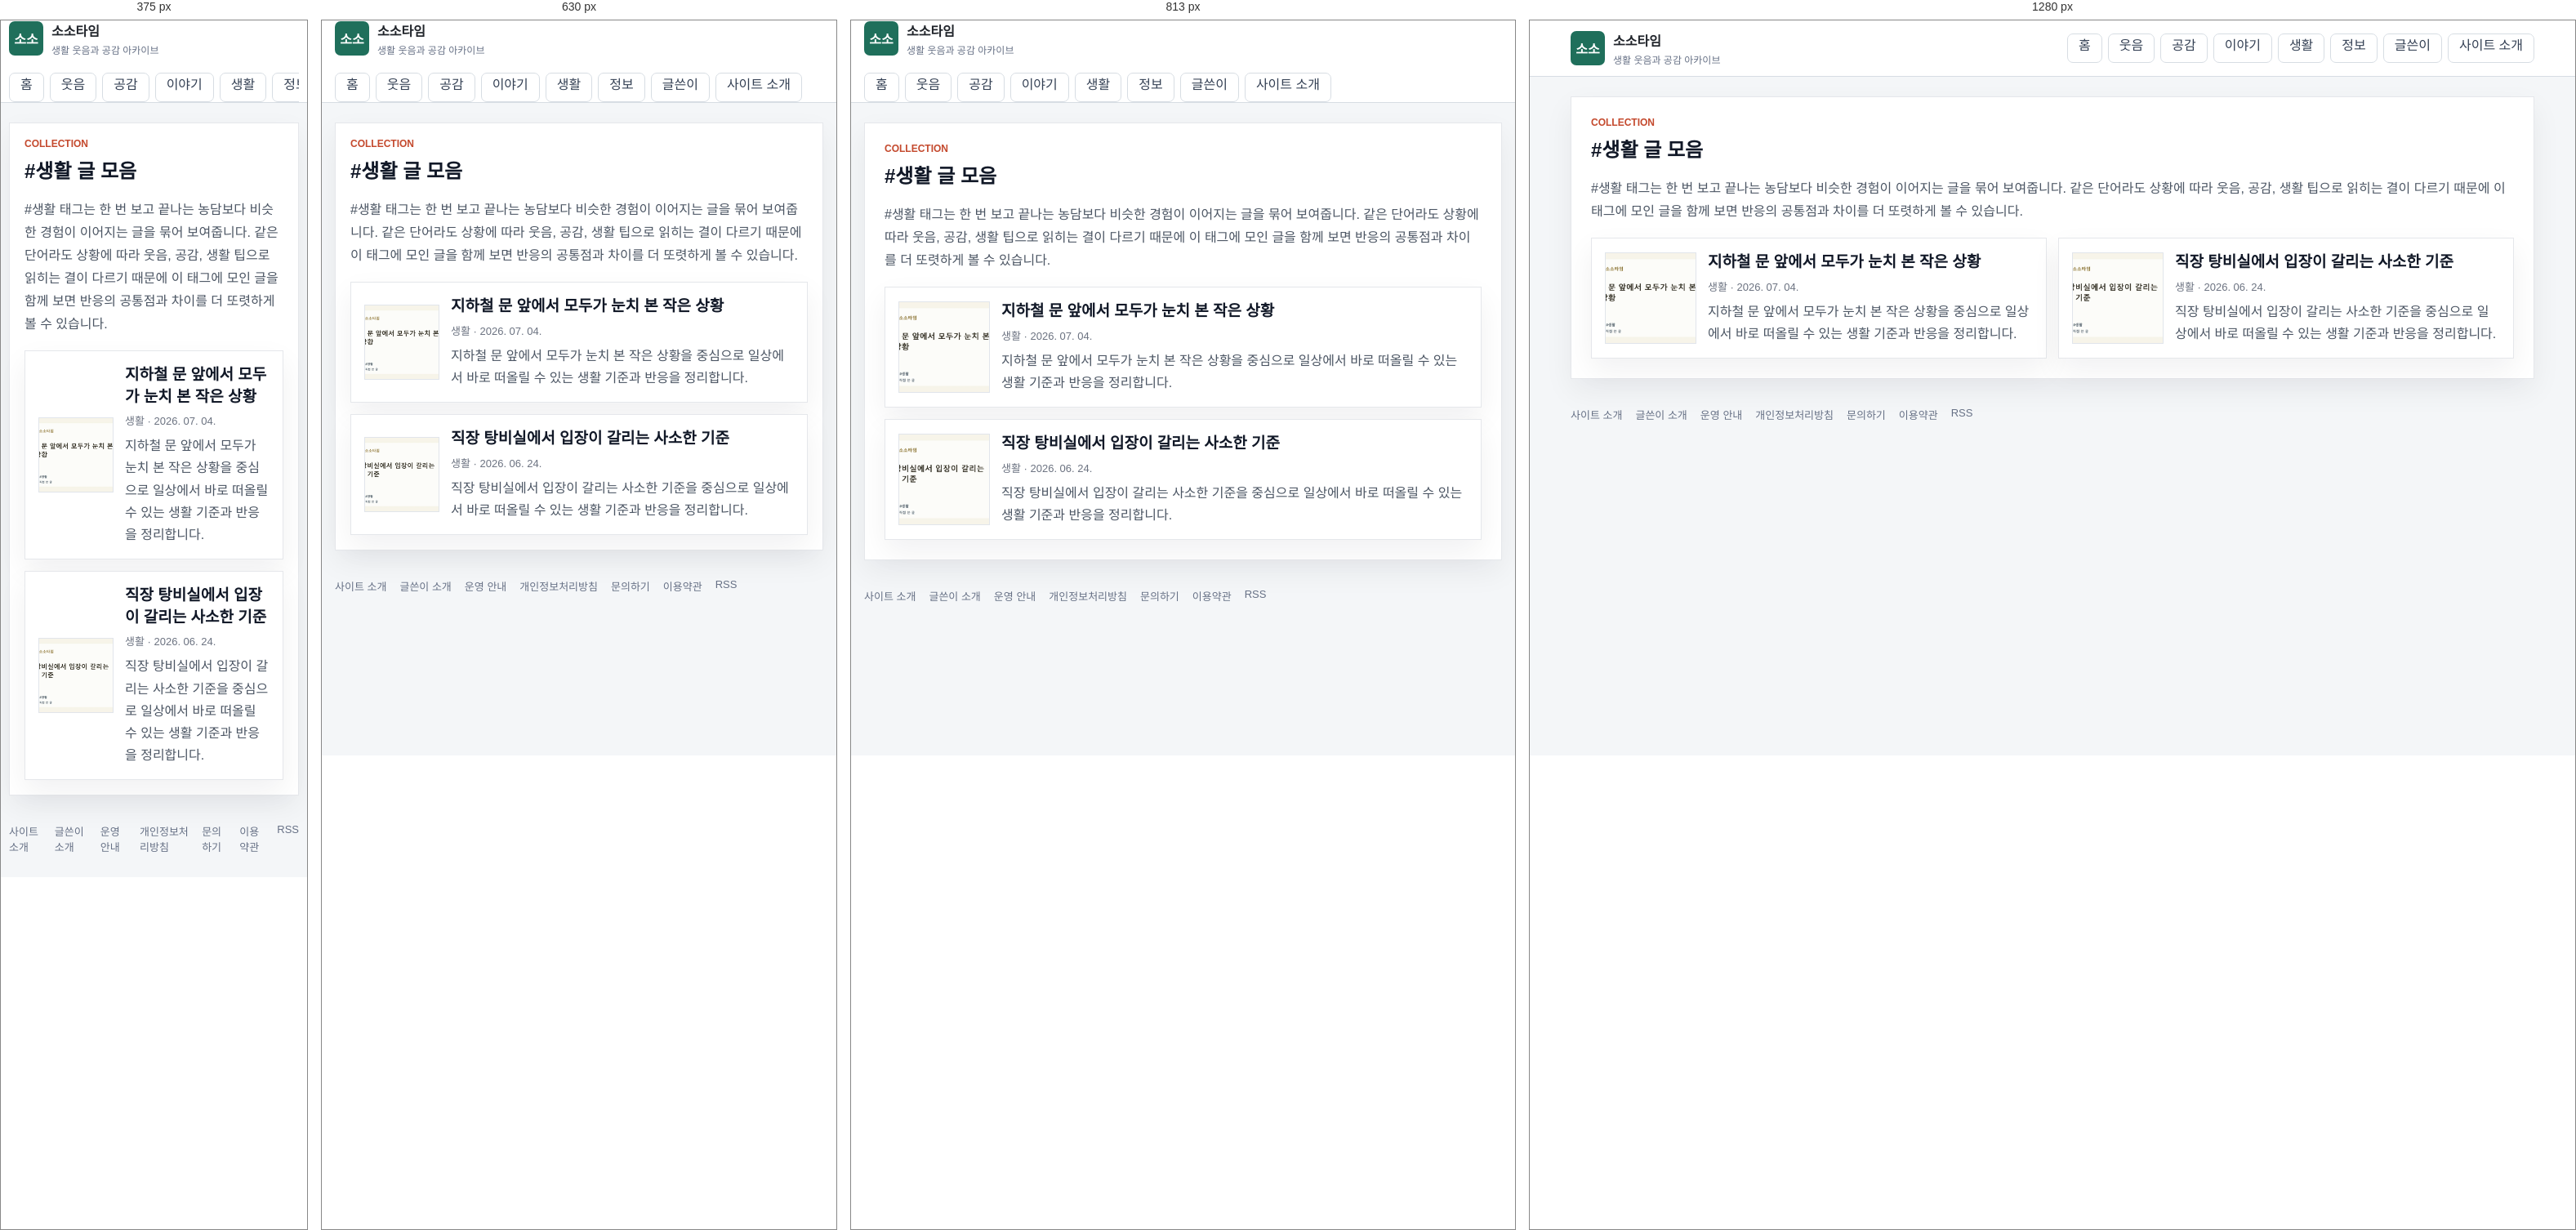
Rendered at 375 px, 630 px, 813 px and 1280 px, left to right.

<!-- file: index.html -->
<!doctype html>
<html lang="ko">
  <head>
    <meta charset="utf-8" />
    <meta name="viewport" content="width=device-width, initial-scale=1" />
    <title>#생활 글 모음 | 소소타임</title>
    <meta name="description" content="생활와 이어지는 생활 글을 소소타임에서 모아 봅니다." />
    <meta name="robots" content="index,follow,max-image-preview:large" />
    <link rel="canonical" href="https://sosotime.com/tag/생활/" />
    <link rel="alternate" type="application/rss+xml" title="소소타임 RSS" href="/rss.xml" />
    <link rel="icon" href="/assets/site/favicon.svg" type="image/svg+xml" />
    <link rel="icon" href="/assets/site/favicon-32.png" sizes="32x32" type="image/png" />
    <link rel="icon" href="/assets/site/favicon-16.png" sizes="16x16" type="image/png" />
    <link rel="apple-touch-icon" href="/assets/site/apple-touch-icon.png" />
    <link rel="stylesheet" href="/styles.css" />
    <meta property="og:type" content="website" />
    <meta property="og:site_name" content="소소타임" />
    <meta property="og:title" content="#생활 글 모음 | 소소타임" />
    <meta property="og:description" content="생활와 이어지는 생활 글을 소소타임에서 모아 봅니다." />
    <meta property="og:url" content="https://sosotime.com/tag/생활/" />
    <meta property="og:image" content="https://sosotime.com/assets/site/og-image.webp" />
    <meta name="twitter:card" content="summary_large_image" />
    <meta name="twitter:title" content="#생활 글 모음 | 소소타임" />
    <meta name="twitter:description" content="생활와 이어지는 생활 글을 소소타임에서 모아 봅니다." />
    <meta name="twitter:image" content="https://sosotime.com/assets/site/og-image.webp" />
    <script async src="https://pagead2.googlesyndication.com/pagead/js/adsbygoogle.js?client=ca-pub-5804969457082424" crossorigin="anonymous"></script>
    <script type="application/ld+json">{"@context":"https://schema.org","@type":"CollectionPage","name":"#생활 글 모음","description":"#생활 태그는 한 번 보고 끝나는 농담보다 비슷한 경험이 이어지는 글을 묶어 보여줍니다. 같은 단어라도 상황에 따라 웃음, 공감, 생활 팁으로 읽히는 결이 다르기 때문에 이 태그에 모인 글을 함께 보면 반응의 공통점과 차이를 더 또렷하게 볼 수 있습니다.","url":"https://sosotime.com/tag/생활/"}</script>
  </head>
  <body>
    <header class="site-header">
      <div class="header-inner">
        <a class="brand" href="/" aria-label="소소타임 홈">
          <span class="brand-mark">소소</span>
          <span>
            <strong>소소타임</strong>
            <small>생활 웃음과 공감 아카이브</small>
          </span>
        </a>
        <nav class="top-nav" aria-label="주요 메뉴">
          <a class="nav-tab" href="/">홈</a>
          <a class="nav-tab" href="/category/funny/">웃음</a>
          <a class="nav-tab" href="/category/empathy/">공감</a>
          <a class="nav-tab" href="/category/issue/">이야기</a>
          <a class="nav-tab" href="/category/life/">생활</a>
          <a class="nav-tab" href="/category/info/">정보</a>
          <a class="nav-tab" href="/author/kimanna/">글쓴이</a>
          <a class="nav-tab" href="/about/">사이트 소개</a>
        </nav>
      </div>
    </header>
    <main class="page-shell">
      <section class="generic-panel">
        <div class="section-heading">
          <div>
            <p class="eyebrow">COLLECTION</p>
            <h1>#생활 글 모음</h1>
          </div>
        </div>
        <p class="intro-copy">#생활 태그는 한 번 보고 끝나는 농담보다 비슷한 경험이 이어지는 글을 묶어 보여줍니다. 같은 단어라도 상황에 따라 웃음, 공감, 생활 팁으로 읽히는 결이 다르기 때문에 이 태그에 모인 글을 함께 보면 반응의 공통점과 차이를 더 또렷하게 볼 수 있습니다.</p>
        <div class="collection-grid">
          <article class="collection-card">
      <a class="collection-row" href="/posts/subway-door-timing/">
        <span class="collection-thumb"><img src="/assets/posts/post-25.webp" alt="지하철 문 앞에서 모두가 눈치 본 작은 상황 대표 이미지" loading="lazy" /></span>
        <span class="collection-copy">
          <strong>지하철 문 앞에서 모두가 눈치 본 작은 상황</strong>
          <small>생활 · 2026. 07. 04.</small>
          <p>지하철 문 앞에서 모두가 눈치 본 작은 상황을 중심으로 일상에서 바로 떠올릴 수 있는 생활 기준과 반응을 정리합니다.</p>
        </span>
      </a>
    </article>
          <article class="collection-card">
      <a class="collection-row" href="/posts/직장-탕비실에서-입장이-갈리는-사소한-기준/">
        <span class="collection-thumb"><img src="/assets/posts/post-07.webp" alt="직장 탕비실에서 입장이 갈리는 사소한 기준 대표 이미지" loading="lazy" /></span>
        <span class="collection-copy">
          <strong>직장 탕비실에서 입장이 갈리는 사소한 기준</strong>
          <small>생활 · 2026. 06. 24.</small>
          <p>직장 탕비실에서 입장이 갈리는 사소한 기준을 중심으로 일상에서 바로 떠올릴 수 있는 생활 기준과 반응을 정리합니다.</p>
        </span>
      </a>
    </article>
        </div>
      </section>
    </main>
    <footer class="site-footer">
      <a href="/about/">사이트 소개</a>
      <a href="/author/kimanna/">글쓴이 소개</a>
      <a href="/policy/editorial/">운영 안내</a>
      <a href="/policy/privacy/">개인정보처리방침</a>
      <a href="/contact/">문의하기</a>
      <a href="/policy/terms/">이용약관</a>
      <a href="/rss.xml">RSS</a>
    </footer>
  </body>
</html>

/* @media block from styles.css */
@media (max-width: 991px) {
  .board-sidebar {
    margin-top: 12px;
  }
}

/* @media block from styles.css */
@media (max-width: 767px) {
  .board-topbar .pull-left,
  .board-topbar .pull-right {
    float: none !important;
  }

  .board-header {
    padding: 16px 0;
  }

  .board-brand strong {
    font-size: 26px;
  }

  .board-search {
    max-width: none;
    margin: 14px 0 0;
  }

  .board-nav .navbar-nav {
    margin: 0 -15px;
  }

  .board-nav .navbar-nav > li {
    float: left;
  }

  .board-table {
    min-width: 680px;
  }
}

/* @media block from styles.css */
@media (max-width: 1100px) {
  .humor-header-top {
    grid-template-columns: 1fr;
    gap: 14px;
    padding: 18px 0;
  }

  .humor-actions {
    justify-content: flex-start;
    flex-wrap: wrap;
  }

  .humor-nav-inner {
    gap: 18px;
    overflow-x: auto;
  }

  .humor-layout {
    grid-template-columns: 1fr;
  }

  .humor-story-grid,
  .humor-category-board {
    grid-template-columns: repeat(2, minmax(0, 1fr));
  }
}

/* @media block from styles.css */
@media (max-width: 700px) {
  .humor-shell,
  .humor-header-top,
  .humor-nav-inner,
  .humor-footer {
    width: min(100% - 24px, 1260px);
  }

  .humor-hero {
    min-height: 390px;
  }

  .humor-hero .home-hero-copy {
    width: 100%;
    padding: 42px 24px;
  }

  .humor-hero h1 {
    font-size: 30px;
  }

  .humor-story-grid,
  .humor-category-board {
    grid-template-columns: 1fr;
  }

  .humor-latest-list .latest-row {
    grid-template-columns: 1fr 86px;
  }

  .humor-latest-list .category-pill {
    grid-column: 1 / -1;
  }
}

/* @media block from styles.css */
@media (max-width: 960px) {
  .header-inner,
  .board-toolbar {
    display: grid;
  }

  .featured-grid,
  .content-grid,
  .lead-panel {
    grid-template-columns: 1fr;
  }

  .lead-stats {
    min-height: 84px;
    border-left: 0;
    border-top: 1px solid var(--line);
  }

  .search-box {
    min-width: 0;
  }

  .board-head {
    display: none;
  }

  .post-row {
    grid-template-columns: 42px minmax(0, 1fr) 54px;
  }

  .post-row .source,
  .post-row .metric:last-child {
    display: none;
  }
}

/* @media block from styles.css */
@media (max-width: 560px) {
  .header-inner,
  .page-shell,
  .site-footer {
    width: calc(100% - 20px);
  }

  .lead-panel,
  .featured-card div,
  .principle-card,
  .board-toolbar {
    padding: 18px;
  }

  .lead-panel h1 {
    font-size: 24px;
  }

  .article-header h1 {
    font-size: 27px;
  }

  .featured-card {
    grid-template-columns: 1fr;
  }

  .featured-card img {
    min-height: 180px;
  }

  .featured-card h2 {
    font-size: 21px;
  }

  .post-row {
    padding: 10px 12px;
    grid-template-columns: 34px minmax(0, 1fr);
  }

  .post-row .metric {
    display: none;
  }

  .thumb {
    width: 48px;
  }

  .dialog-actions {
    display: grid;
  }

  #dialogTags {
    text-align: left;
  }
}

/* @media block from styles.css */
@media (max-width: 1040px) {
  .home-header-inner,
  .hero-grid,
  .home-content-grid {
    grid-template-columns: 1fr;
  }

  .home-header-inner {
    align-items: stretch;
  }

  .header-actions {
    justify-content: flex-start;
  }

  .home-sidebar {
    grid-template-columns: repeat(2, minmax(0, 1fr));
  }
}

/* @media block from styles.css */
@media (max-width: 760px) {
  .home-shell,
  .category-nav-inner {
    width: calc(100% - 20px);
  }

  .home-three-grid {
    grid-template-columns: 1fr;
  }

  .home-rail {
    grid-template-columns: 1fr;
  }

  .home-hero-card {
    min-height: 420px;
  }

  .home-hero-card::after {
    background: linear-gradient(180deg, rgba(10, 16, 46, 0.86) 0%, rgba(10, 16, 46, 0.58) 48%, rgba(10, 16, 46, 0.16) 100%);
  }

  .home-hero-copy {
    width: 100%;
    padding: 28px;
  }

  .home-hero-copy h1 {
    font-size: 30px;
  }

  .story-card-grid,
  .category-board,
  .home-sidebar {
    grid-template-columns: 1fr;
  }

  .trust-banner,
  .latest-heading {
    display: grid;
  }

  .latest-row {
    grid-template-columns: 66px minmax(0, 1fr) 74px;
  }

  .latest-row small,
  .latest-row .latest-metric {
    display: none;
  }

  .latest-row img {
    width: 74px;
  }
}

/* @media block from styles.css */
@media (max-width: 520px) {
  .home-header-inner {
    width: calc(100% - 20px);
    gap: 12px;
  }

  .home-brand strong {
    font-size: 23px;
  }

  .header-actions {
    display: grid;
    grid-template-columns: 1fr 1fr;
  }

  .home-hero-card {
    min-height: 460px;
  }

  .section-heading {
    align-items: flex-start;
  }

  .story-card a {
    grid-template-columns: 96px minmax(0, 1fr);
    align-items: center;
  }

  .story-card .category-pill {
    grid-column: 1 / -1;
  }

  .story-card img {
    aspect-ratio: 1;
  }

  .story-card strong {
    min-height: 0;
  }
}

/* @media block from styles.css */
@media (max-width: 1100px) {
  .humor-layout {
    grid-template-columns: 1fr;
  }

  .humor-story-grid,
  .humor-category-board {
    grid-template-columns: repeat(2, minmax(0, 1fr));
  }
}

/* @media block from styles.css */
@media (max-width: 700px) {
  .humor-shell {
    width: min(100% - 24px, 1260px);
  }

  .humor-hero .home-hero-copy {
    width: 100%;
    padding: 42px 24px;
  }

  .humor-hero .home-hero-copy h1 {
    font-size: 30px;
  }

  .humor-story-grid,
  .humor-category-board {
    grid-template-columns: 1fr;
  }
}

/* @media block from styles.css */
@media (max-width: 860px) {
  .humor-board-shell {
    margin-top: 32px;
  }

  .board-hero,
  .best-grid {
    grid-template-columns: 1fr;
  }

  .board-tabs {
    grid-template-columns: repeat(2, 1fr);
  }

  .category-guide-head {
    align-items: start;
    flex-direction: column;
  }

  .category-guide-grid {
    grid-template-columns: 1fr;
  }

  .category-guide article {
    min-height: 0;
  }

  .collection-row {
    grid-template-columns: 96px minmax(0, 1fr);
  }

  .collection-thumb img {
    width: 96px;
    height: 72px;
  }

  .collection-open {
    grid-column: 1 / -1;
    width: 100%;
  }

  .adsense-ready-section > div {
    grid-template-columns: 1fr;
  }
}

/* @media block from styles.css */
@media (max-width: 900px) {
  .soso-topbar,
  .soso-hero,
  .soso-feature-card,
  .soso-rank-area,
  .soso-article-list,
  .soso-trust-note {
    grid-template-columns: 1fr;
  }

  .soso-topbar {
    align-items: flex-start;
    flex-direction: column;
    padding: 18px 0;
  }

  .soso-hero h1 {
    font-size: 36px;
  }

  .soso-spotlight-grid {
    grid-template-columns: 1fr;
  }

  .soso-feature-image img {
    min-height: 220px;
  }

  .soso-feature-card h3 {
    font-size: 26px;
  }
}

/* @media block from styles.css */
@media (max-width: 760px) {
  .related-posts > div {
    grid-template-columns: 1fr;
  }
}

/* @media block from styles.css */
@media (max-width: 1120px) {
  .humor-home-body .humor-header-top {
    grid-template-columns: 1fr;
    gap: 14px;
    padding: 18px 0;
  }

  .humor-home-body .humor-actions {
    justify-content: flex-start;
    overflow-x: auto;
  }

  .humor-home-body .humor-layout {
    grid-template-columns: 1fr;
  }

  .humor-home-body .humor-sidebar {
    grid-template-columns: repeat(2, minmax(0, 1fr));
  }

  .humor-home-body .humor-story-grid,
  .humor-home-body .humor-category-board {
    grid-template-columns: repeat(2, minmax(0, 1fr));
  }
}

/* @media block from styles.css */
@media (max-width: 760px) {
  .humor-home-body .humor-shell,
  .humor-home-body .humor-header-top,
  .humor-home-body .humor-nav-inner,
  .humor-home-body .humor-footer {
    width: calc(100% - 24px);
  }

  .humor-home-body .humor-nav-inner {
    gap: 22px;
  }

  .humor-home-body .humor-hero {
    min-height: 430px;
  }

  .humor-home-body .humor-hero::after {
    background: linear-gradient(180deg, rgba(8, 12, 42, 0.9) 0%, rgba(15, 22, 64, 0.64) 50%, rgba(15, 22, 64, 0.12) 100%);
  }

  .humor-home-body .humor-hero .home-hero-copy {
    width: 100%;
    padding: 34px 24px;
  }

  .humor-home-body .humor-hero h1 {
    font-size: 30px;
  }

  .humor-home-body .hero-arrow {
    display: none;
  }

  .humor-home-body .humor-story-grid,
  .humor-home-body .humor-category-board,
  .humor-home-body .humor-sidebar {
    grid-template-columns: 1fr;
  }

  .humor-home-body .humor-latest-list .latest-row {
    grid-template-columns: 66px minmax(0, 1fr) 76px;
  }

  .humor-home-body .humor-latest-list .latest-row img {
    width: 76px;
    height: 54px;
  }

  .humor-home-body .latest-tabs {
    flex-wrap: wrap;
  }

  .humor-home-body .humor-latest-section .latest-tabs > a:last-child {
    margin-left: 0;
  }
}

/* @media block from styles.css */
@media (max-width: 900px) {
  .home-hero-card,
  .feature-card,
  .category-grid,
  .collection-grid {
    grid-template-columns: 1fr;
  }

  .home-hero-side {
    padding-left: 0;
    border-left: 0;
    border-top: 1px solid #e5e7eb;
    padding-top: 18px;
  }
}

/* @media block from styles.css */
@media (max-width: 760px) {
  .home-hero-card,
  .generic-panel,
  .feature-section,
  .category-guide,
  .latest-section,
  .tag-section {
    padding: 18px;
  }

  .home-hero-card h1,
  .feature-card h3 {
    font-size: 28px;
  }

  .collection-row {
    grid-template-columns: 92px minmax(0, 1fr);
  }

  .collection-thumb img {
    width: 92px;
    height: 92px;
  }

  .article-pager {
    grid-template-columns: 1fr;
  }
}

/* @media block from styles.css */
@media (min-width: 900px) {
  .comic-hero-bubble {
    position: absolute;
    display: block;
    padding: 10px 16px;
    background: #ffffff;
    border: 3px solid #141414;
    border-radius: 16px;
    box-shadow: 4px 4px 0 rgba(20, 20, 20, 0.18);
    font-weight: 800;
    font-size: 14px;
    line-height: 1.35;
    color: #141414;
  }

  .comic-hero-bubble strong {
    color: #e6273f;
  }

  .comic-hero-bubble::after {
    content: "";
    position: absolute;
    bottom: -14px;
    left: 24px;
    border: 10px solid transparent;
    border-top-color: #141414;
  }

  .comic-hero-bubble--left {
    top: 20px;
    left: max(12px, calc(50% - 560px));
  }

  .comic-hero-bubble--right {
    top: 20px;
    right: max(12px, calc(50% - 560px));
  }

  .comic-hero-bubble--right::after {
    left: auto;
    right: 24px;
  }

  .comic-hero-bubble--kkk {
    top: 4px;
    left: 50%;
    transform: translateX(-50%);
    background: #141414;
    color: #ffffff;
    border-color: #141414;
    font-size: 16px;
  }

  .comic-hero-bubble--kkk::after {
    border-top-color: #141414;
    left: 50%;
    transform: translateX(-50%);
  }
}

/* @media block from styles.css */
@media (max-width: 560px) {
  .comic-hero {
    padding: 40px 14px 52px;
  }

  .comic-hero-mascot {
    width: 128px;
    height: 128px;
  }

  .comic-hero-title {
    font-size: 32px;
  }
}

/* @media block from styles.css */
@media (max-width: 860px) {
  .category-tiles {
    grid-template-columns: repeat(3, minmax(0, 1fr));
  }

  .photo-grid {
    grid-template-columns: repeat(3, minmax(0, 1fr));
  }
}

/* @media block from styles.css */
@media (max-width: 560px) {
  .photo-mosaic {
    grid-template-columns: repeat(2, minmax(0, 1fr));
  }

  .photo-mosaic-main {
    grid-column: span 2;
  }

  .category-tiles {
    grid-template-columns: repeat(2, minmax(0, 1fr));
  }

  .photo-grid {
    grid-template-columns: repeat(2, minmax(0, 1fr));
  }
}